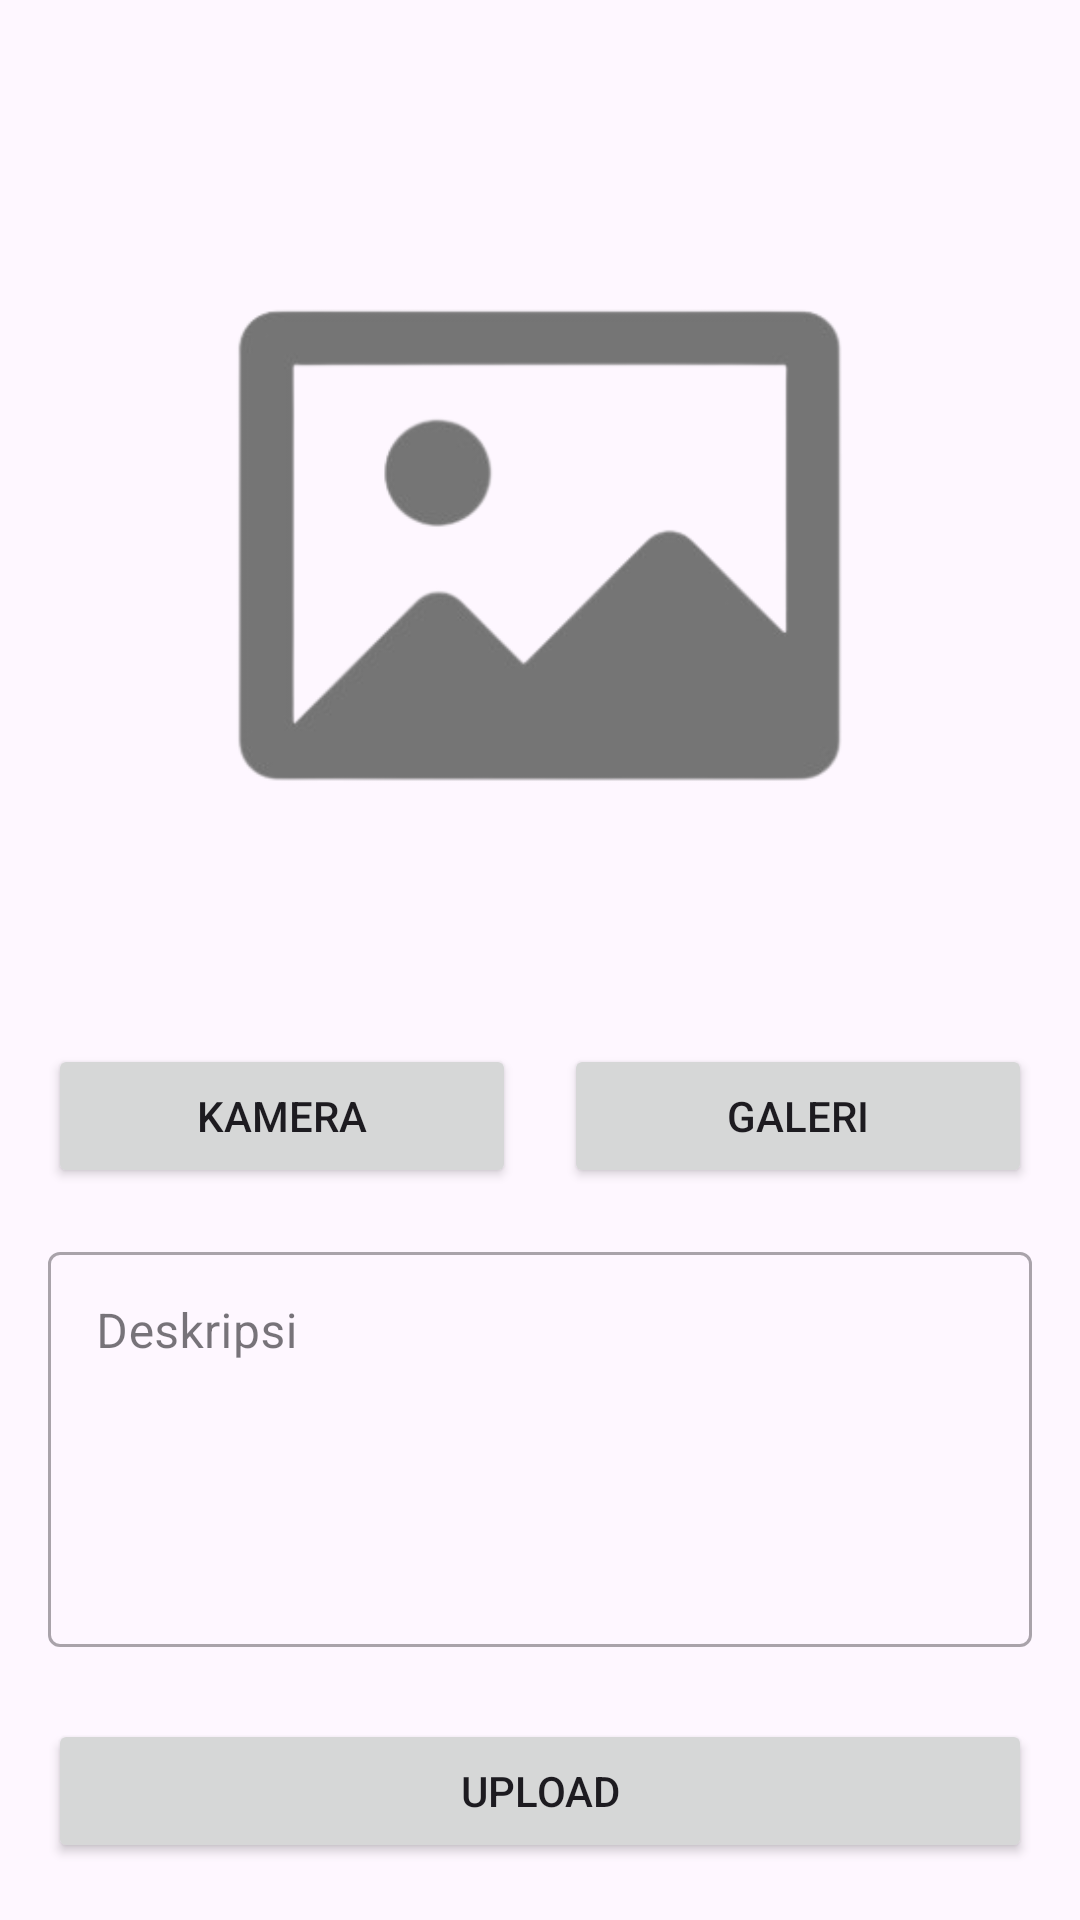

Produce the Android XML layout that renders to this screen, including the resource entries it uses.
<!-- AndroidManifest.xml: application theme Theme.StoryApp -->
<!-- res/layout/activity_add_story.xml -->
<?xml version="1.0" encoding="utf-8"?>
<ScrollView xmlns:android="http://schemas.android.com/apk/res/android"
    xmlns:app="http://schemas.android.com/apk/res-auto"
    xmlns:tools="http://schemas.android.com/tools"
    android:id="@+id/main"
    android:layout_width="match_parent"
    android:layout_height="match_parent"
    tools:context=".ui.addStory.AddStoryActivity">

    <androidx.constraintlayout.widget.ConstraintLayout
        android:layout_width="match_parent"
        android:layout_height="wrap_content"
        android:padding="16dp">

        <ImageView
            android:id="@+id/iv_preview"
            android:layout_width="0dp"
            android:layout_height="300dp"
            android:layout_marginTop="16dp"
            android:scaleType="centerCrop"
            app:layout_constraintEnd_toEndOf="parent"
            app:layout_constraintStart_toStartOf="parent"
            app:layout_constraintTop_toTopOf="parent"
            app:srcCompat="@drawable/no_image" />

        <Button
            android:id="@+id/btn_camera"
            android:layout_width="0dp"
            android:layout_height="wrap_content"
            android:layout_marginTop="16dp"
            android:layout_marginEnd="8dp"
            android:text="Kamera"
            app:layout_constraintEnd_toStartOf="@+id/btn_gallery"
            app:layout_constraintStart_toStartOf="parent"
            app:layout_constraintTop_toBottomOf="@id/iv_preview" />

        <Button
            android:id="@+id/btn_gallery"
            android:layout_width="0dp"
            android:layout_height="wrap_content"
            android:layout_marginStart="8dp"
            android:text="Galeri"
            app:layout_constraintEnd_toEndOf="parent"
            app:layout_constraintStart_toEndOf="@id/btn_camera"
            app:layout_constraintTop_toTopOf="@id/btn_camera" />

        <com.google.android.material.textfield.TextInputLayout
            android:id="@+id/description_input_layout"
            style="@style/Widget.MaterialComponents.TextInputLayout.OutlinedBox"
            android:layout_width="0dp"
            android:layout_height="wrap_content"
            android:layout_marginTop="16dp"
            app:layout_constraintEnd_toEndOf="parent"
            app:layout_constraintStart_toStartOf="parent"
            app:layout_constraintTop_toBottomOf="@id/btn_camera">

            <com.google.android.material.textfield.TextInputEditText
                android:id="@+id/ed_add_description"
                android:layout_width="match_parent"
                android:layout_height="wrap_content"
                android:gravity="top"
                android:hint="Deskripsi"
                android:inputType="textMultiLine"
                android:minLines="5" />
        </com.google.android.material.textfield.TextInputLayout>

        <Button
            android:id="@+id/button_add"
            android:layout_width="0dp"
            android:layout_height="wrap_content"
            android:layout_marginTop="24dp"
            android:text="Upload"
            app:layout_constraintEnd_toEndOf="parent"
            app:layout_constraintStart_toStartOf="parent"
            app:layout_constraintTop_toBottomOf="@id/description_input_layout" />

        <ProgressBar
            android:id="@+id/progress_bar"
            style="?android:attr/progressBarStyle"
            android:layout_width="wrap_content"
            android:layout_height="wrap_content"
            android:visibility="gone"
            app:layout_constraintBottom_toBottomOf="parent"
            app:layout_constraintEnd_toEndOf="parent"
            app:layout_constraintStart_toStartOf="parent"
            app:layout_constraintTop_toTopOf="parent"
            tools:visibility="visible" />

    </androidx.constraintlayout.widget.ConstraintLayout>
</ScrollView>
<!-- resources referenced by this layout -->
<resources>
  <!-- drawable no_image: png bitmap (drawable, 24858 bytes) -->
  <style name="Theme.StoryApp" parent="Base.Theme.StoryApp" />
  <style name="Base.Theme.StoryApp" parent="Theme.Material3.DayNight.NoActionBar" />
</resources>
